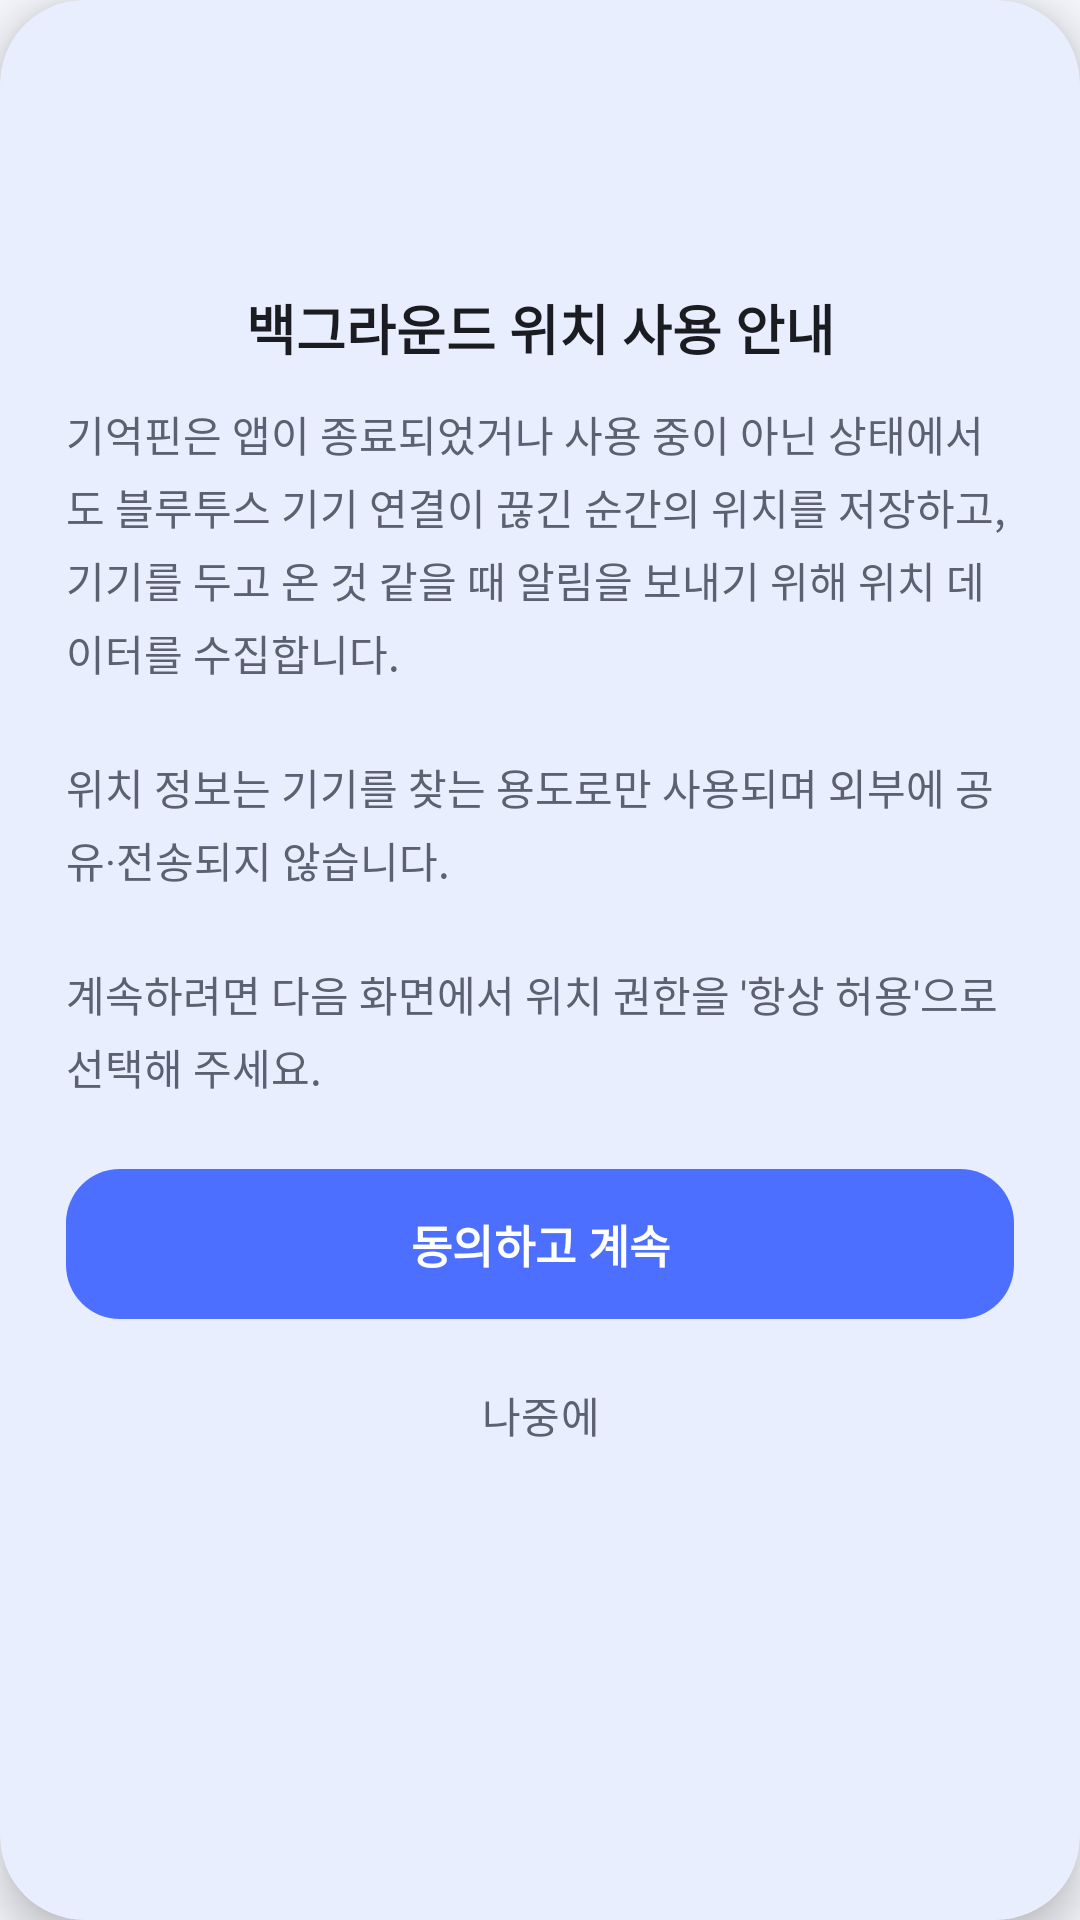

The Android layout XML behind this screen, and the referenced resources:
<!-- AndroidManifest.xml: application theme Theme.MemoryPin -->
<!-- res/layout/dialog_background_location.xml -->
<?xml version="1.0" encoding="utf-8"?>
<com.google.android.material.card.MaterialCardView xmlns:android="http://schemas.android.com/apk/res/android"
    xmlns:app="http://schemas.android.com/apk/res-auto"
    android:layout_width="match_parent"
    android:layout_height="wrap_content"
    android:layout_margin="24dp"
    style="@style/Widget.MemoryPin.Card"
    app:cardCornerRadius="28dp"
    app:cardElevation="8dp"
    app:strokeWidth="0dp">

    <LinearLayout
        android:layout_width="match_parent"
        android:layout_height="wrap_content"
        android:orientation="vertical"
        android:paddingHorizontal="22dp"
        android:paddingTop="24dp"
        android:paddingBottom="20dp">

        <FrameLayout
            android:layout_width="56dp"
            android:layout_height="56dp"
            android:layout_gravity="center_horizontal"
            android:background="@drawable/bg_icon_circle"
            android:backgroundTint="@color/primary_container">

            <ImageView
                android:layout_width="28dp"
                android:layout_height="28dp"
                android:layout_gravity="center"
                android:src="@drawable/ic_location"
                app:tint="@color/primary"
                android:contentDescription="@string/perm_title" />
        </FrameLayout>

        <TextView
            android:id="@+id/tvDialogTitle"
            android:layout_width="match_parent"
            android:layout_height="wrap_content"
            android:layout_marginTop="16dp"
            android:gravity="center"
            android:text="@string/perm_title"
            android:textColor="@color/on_surface"
            android:textSize="18sp"
            android:textStyle="bold" />

        <ScrollView
            android:layout_width="match_parent"
            android:layout_height="wrap_content"
            android:layout_marginTop="12dp"
            android:overScrollMode="ifContentScrolls">

            <TextView
                android:id="@+id/tvDialogMessage"
                android:layout_width="match_parent"
                android:layout_height="wrap_content"
                android:lineSpacingExtra="4dp"
                android:text="@string/perm_background_rationale"
                android:textColor="@color/on_surface_variant"
                android:textSize="14sp" />
        </ScrollView>

        <com.google.android.material.button.MaterialButton
            android:id="@+id/btnDialogAllow"
            android:layout_width="match_parent"
            android:layout_height="wrap_content"
            android:layout_marginTop="20dp"
            style="@style/Widget.MemoryPin.Button"
            android:text="@string/perm_allow" />

        <com.google.android.material.button.MaterialButton
            android:id="@+id/btnDialogLater"
            android:layout_width="match_parent"
            android:layout_height="wrap_content"
            android:layout_marginTop="4dp"
            style="@style/Widget.Material3.Button.TextButton"
            android:text="@string/perm_later"
            android:textColor="@color/on_surface_variant" />
    </LinearLayout>
</com.google.android.material.card.MaterialCardView>
<!-- resources referenced by this layout -->
<resources>
  <color name="on_surface">#1A1C22</color>
  <color name="on_surface_variant">#5C6172</color>
  <color name="primary">#4C6FFF</color>
  <color name="primary_container">#E6ECFF</color>
  <string name="perm_allow">동의하고 계속</string>
  <string name="perm_background_rationale">기억핀은 앱이 종료되었거나 사용 중이 아닌 상태에서도 블루투스 기기 연결이 끊긴 순간의 위치를 저장하고, 기기를 두고 온 것 같을 때 알림을 보내기 위해 위치 데이터를 수집합니다.\n\n위치 정보는 기기를 찾는 용도로만 사용되며 외부에 공유·전송되지 않습니다.\n\n계속하려면 다음 화면에서 위치 권한을 \'항상 허용\'으로 선택해 주세요.</string>
  <string name="perm_later">나중에</string>
  <string name="perm_title">백그라운드 위치 사용 안내</string>
  <style name="Widget.MemoryPin.Button" parent="Widget.Material3.Button">
          <item name="cornerRadius">18dp</item>
          <item name="android:paddingTop">14dp</item>
          <item name="android:paddingBottom">14dp</item>
          <item name="android:textSize">15sp</item>
          <item name="android:textStyle">bold</item>
      </style>
  <style name="Widget.MemoryPin.Card" parent="Widget.Material3.CardView.Elevated">
          <item name="cardCornerRadius">24dp</item>
          <item name="cardElevation">0dp</item>
          <item name="cardBackgroundColor">@color/surface</item>
          <item name="strokeColor">@color/outline</item>
          <item name="strokeWidth">1dp</item>
          <item name="contentPadding">0dp</item>
      </style>
  <style name="Theme.MemoryPin" parent="Theme.Material3.Light.NoActionBar">
          <item name="colorPrimary">@color/primary</item>
          <item name="colorOnPrimary">@color/on_primary</item>
          <item name="colorPrimaryContainer">@color/primary_container</item>
          <item name="colorOnPrimaryContainer">@color/on_primary_container</item>
  
          <item name="android:colorBackground">@color/background</item>
          <item name="colorSurface">@color/surface</item>
          <item name="colorOnSurface">@color/on_surface</item>
          <item name="colorSurfaceVariant">@color/surface_variant</item>
          <item name="colorOnSurfaceVariant">@color/on_surface_variant</item>
          <item name="colorOutline">@color/outline</item>
  
          <item name="colorError">@color/error</item>
          <item name="colorOnError">@color/on_error</item>
  
          
          <item name="shapeAppearanceSmallComponent">@style/Shape.MemoryPin.Small</item>
          <item name="shapeAppearanceMediumComponent">@style/Shape.MemoryPin.Medium</item>
          <item name="shapeAppearanceLargeComponent">@style/Shape.MemoryPin.Large</item>
  
          <item name="android:statusBarColor">@color/background</item>
          <item name="android:navigationBarColor">@color/background</item>
          <item name="android:windowLightStatusBar">true</item>
          <item name="android:windowLightNavigationBar" tools:targetApi="o_mr1">true</item>
      </style>
  <color name="surface">#FFFFFF</color>
  <color name="outline">#E2E5EF</color>
  <color name="on_primary">#FFFFFF</color>
  <color name="on_primary_container">#0E1A52</color>
  <color name="background">#F5F6FB</color>
  <color name="surface_variant">#EDEFF7</color>
  <color name="error">#E5484D</color>
  <color name="on_error">#FFFFFF</color>
  <style name="Shape.MemoryPin.Small" parent="ShapeAppearance.Material3.SmallComponent">
          <item name="cornerFamily">rounded</item>
          <item name="cornerSize">12dp</item>
      </style>
  <style name="Shape.MemoryPin.Medium" parent="ShapeAppearance.Material3.MediumComponent">
          <item name="cornerFamily">rounded</item>
          <item name="cornerSize">20dp</item>
      </style>
  <style name="Shape.MemoryPin.Large" parent="ShapeAppearance.Material3.LargeComponent">
          <item name="cornerFamily">rounded</item>
          <item name="cornerSize">28dp</item>
      </style>
</resources>
